Run: headless pygame with SDL's dummy video driver; simulated clock (each Clock.tick advances the game by its frame time, no real sleeping); random seed 0; keys injected as events and as key.get_pressed() state; no mouse input.
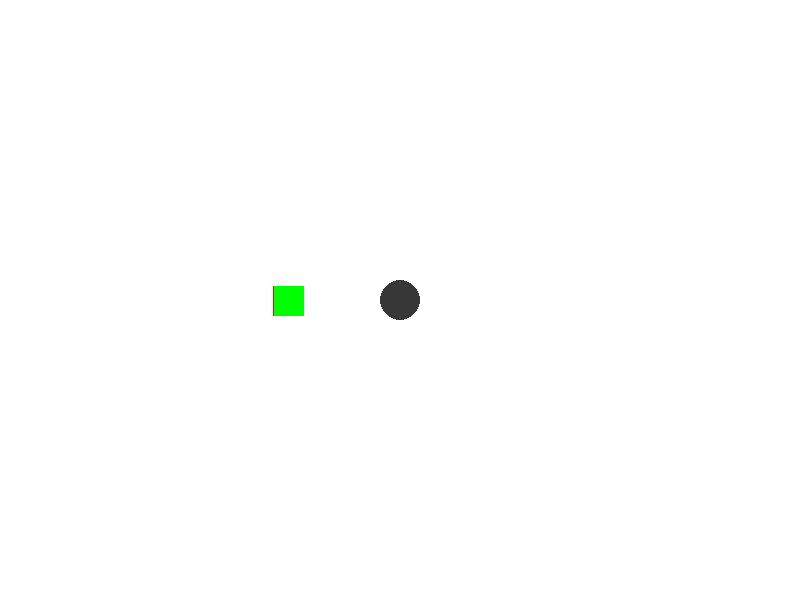
Frame 1 of 2 · flips 1–60 · no input
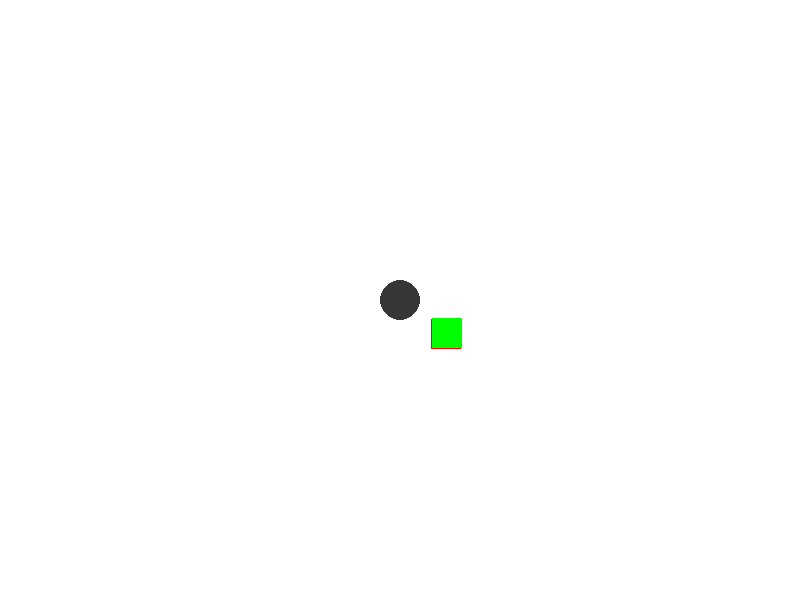
Frame 2 of 2 · flips 61–180 · tapped SPACE, RETURN · held RIGHT (→), D

The pygame program that drew these frames:

import pygame
import math

# Constants for the screen dimensions
SCREEN_WIDTH = 800
SCREEN_HEIGHT = 600

# Constants for car properties
CAR_SIZE = 30
CAR_SPEED = 0.5

# Constants for obstacle properties
OBSTACLE_RADIUS = 20
OBSTACLE_COLOR = (55, 55, 55)
OBSTACLE_POSITION = (SCREEN_WIDTH // 2, SCREEN_HEIGHT // 2)

# Constants for the avoidance maneuver
SAFE_DISTANCE = 100
AVOIDANCE_ANGLE = 90
AVOIDANCE_DISTANCE = OBSTACLE_RADIUS + SAFE_DISTANCE

# Colors for cars in the platoon
CAR_COLORS = [(255, 0, 0), (0, 0, 255), (0, 255, 0)]

# Initialize Pygame
pygame.init()
screen = pygame.display.set_mode((SCREEN_WIDTH, SCREEN_HEIGHT))
clock = pygame.time.Clock()

# Initialize cars' positions and headings
car_x = SCREEN_WIDTH // 4
car_y = SCREEN_HEIGHT // 2
car_headings = [0, 0, 0]

# Game loop
running = True
start_time = pygame.time.get_ticks()  # Get the start time
while running:
    for event in pygame.event.get():
        if event.type == pygame.QUIT:
            running = False

    # Calculate the time elapsed since the start of the simulation
    elapsed_time = pygame.time.get_ticks() - start_time

    # Clear the screen
    screen.fill((255, 255, 255))

    # Update and draw each car in the platoon
    for i in range(len(CAR_COLORS)):
        # Calculate the distance and angle between the car and the obstacle
        distance = math.sqrt((car_x - OBSTACLE_POSITION[0]) ** 2 + (car_y - OBSTACLE_POSITION[1]) ** 2)
        angle = math.degrees(math.atan2(OBSTACLE_POSITION[1] - car_y, OBSTACLE_POSITION[0] - car_x))

        # Check if the car needs to avoid the obstacle
        if distance <= AVOIDANCE_DISTANCE:
            avoidance_angle = angle + AVOIDANCE_ANGLE
            avoidance_x = OBSTACLE_POSITION[0] + AVOIDANCE_DISTANCE * math.cos(math.radians(avoidance_angle))
            avoidance_y = OBSTACLE_POSITION[1] + AVOIDANCE_DISTANCE * math.sin(math.radians(avoidance_angle))
            target_angle = math.degrees(math.atan2(avoidance_y - car_y, avoidance_x - car_x))
        else:
            target_angle = angle

        # Adjust the car's heading towards the target angle
        angle_diff = target_angle - car_headings[i]
        if angle_diff > 180:
            angle_diff -= 360
        elif angle_diff < -180:
            angle_diff += 360
        car_headings[i] += angle_diff * 0.05

        # Move the car based on its heading
        car_x += CAR_SPEED * math.cos(math.radians(car_headings[i]))
        car_y += CAR_SPEED * math.sin(math.radians(car_headings[i]))

        # Draw the car
        car_rect = pygame.Rect(car_x - CAR_SIZE // 2, car_y - CAR_SIZE // 2, CAR_SIZE, CAR_SIZE)
        pygame.draw.rect(screen, CAR_COLORS[i], car_rect)

    # Draw the obstacle
    obstacle_rect = pygame.Rect(OBSTACLE_POSITION[0] - OBSTACLE_RADIUS, OBSTACLE_POSITION[1] - OBSTACLE_RADIUS,
                                OBSTACLE_RADIUS * 2, OBSTACLE_RADIUS * 2)
    pygame.draw.circle(screen, OBSTACLE_COLOR, OBSTACLE_POSITION, OBSTACLE_RADIUS)

    # Update the screen
    pygame.display.flip()

    # Limit the frame rate
    clock.tick(60)

    # Check if the elapsed time exceeds 20 seconds (20000 milliseconds)
    if elapsed_time > 3350:
        running = False

# Quit the game
pygame.q
